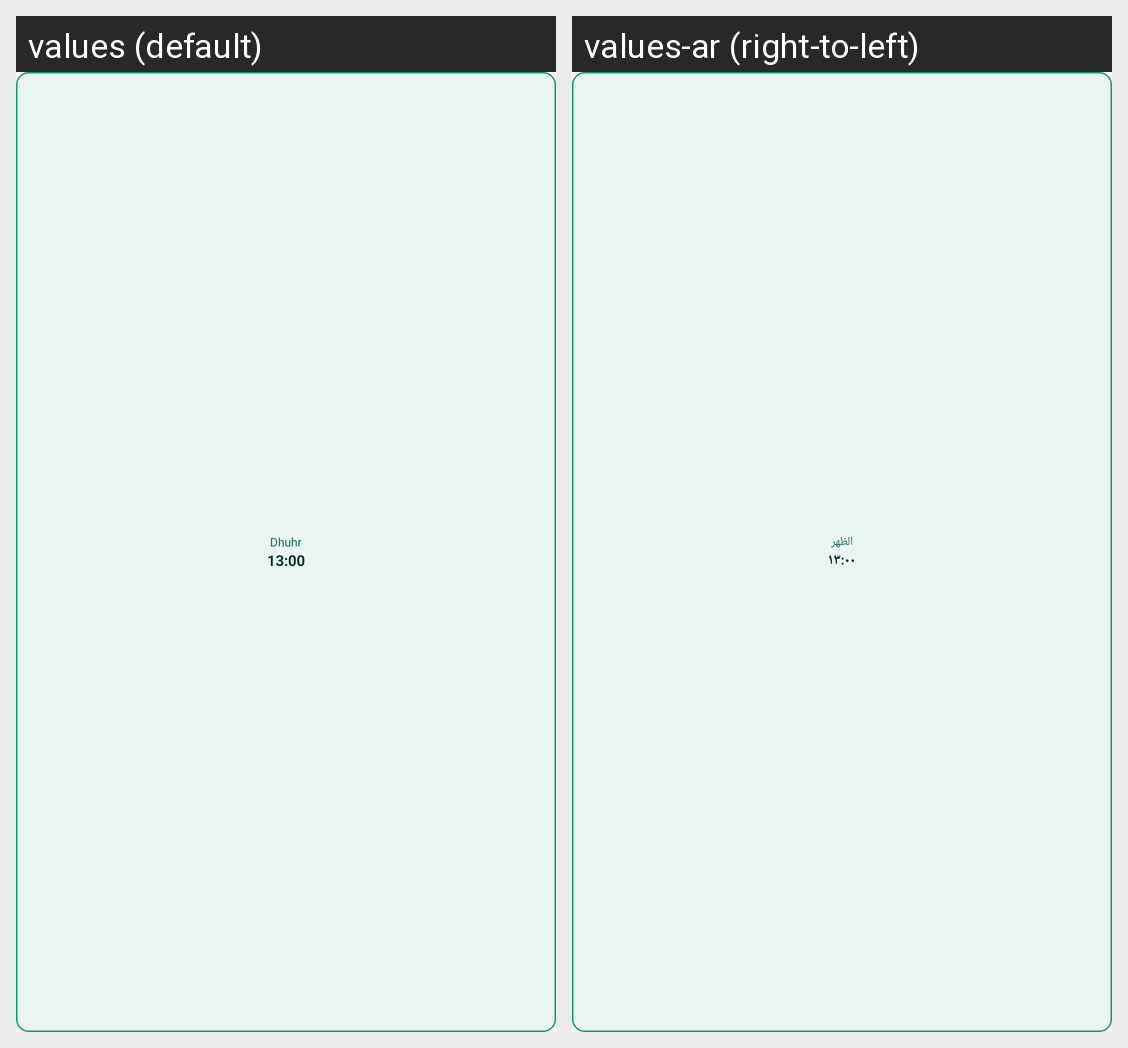

Here is an Android app screen in its default locale and in the app's own translations. Write out the translated-string differences for the strings that appear on this screen.
Android screen res/layout/widget_preview_medium_col_dhuhr.xml rendered under 2 locales, left to right: values (default), values-ar (right-to-left). Device: Nexus 5 (rendered at 1080×1920; each locale shown at half size, 540×960, under a caption strip naming it); theme Theme.PrayerTime.
Strings drawn on this screen, with the default value and each locale's value (text and hints the layout hard-codes, and strings that could not be matched under every locale, appear in the picture but are not listed):

dhuhr
  values: Dhuhr
  values-ar: الظهر

widget_preview_time_dhuhr
  values: 13:00
  values-ar: ١٣:٠٠
